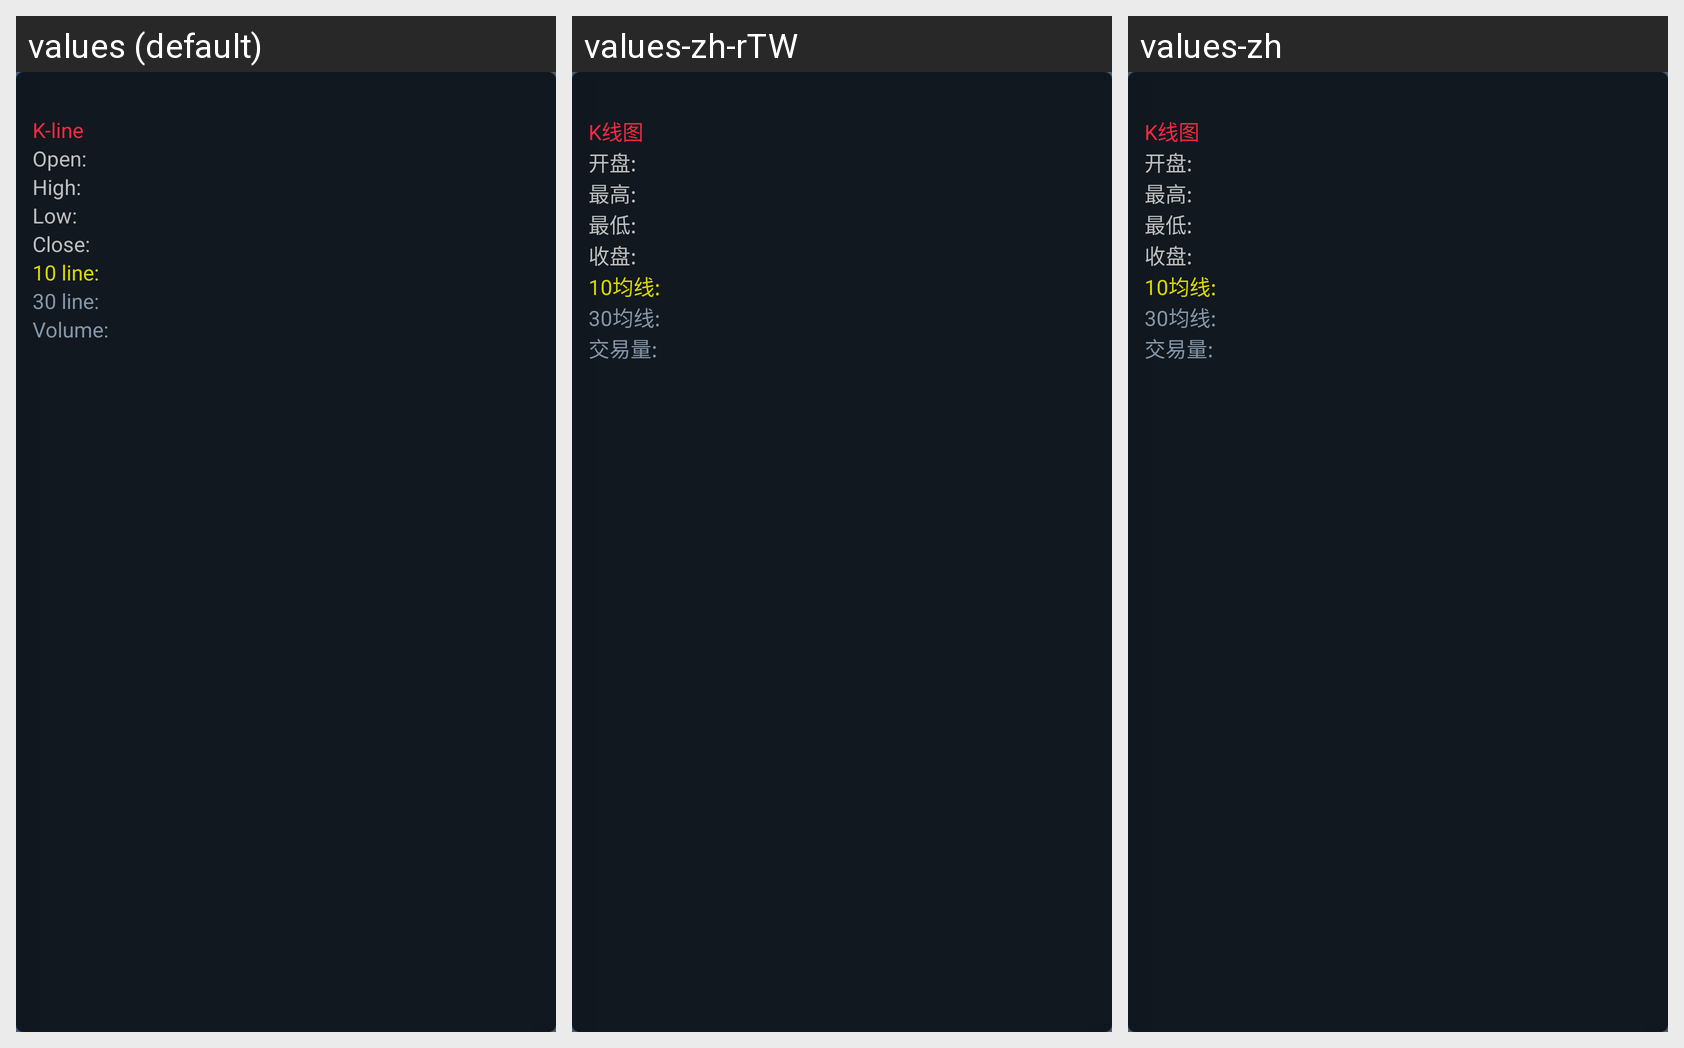

Here is an Android app screen in its default locale and in the app's own translations. Write out the translated-string differences for the strings that appear on this screen.
Android screen res/layout/kline_detail_view.xml rendered under 3 locales, left to right: values (default), values-zh-rTW, values-zh. Device: Nexus 5 (rendered at 1080×1920; each locale shown at half size, 540×960, under a caption strip naming it); theme BitherTheme.
Strings drawn on this screen, with the default value and each locale's value (text and hints the layout hard-codes, and strings that could not be matched under every locale, appear in the picture but are not listed):

kline_high
  values: High:
  values-zh-rTW: 最高:
  values-zh: 最高:

kline_low
  values: Low:
  values-zh-rTW: 最低:
  values-zh: 最低:

kline_amount
  values: Volume:
  values-zh-rTW: 交易量:
  values-zh: 交易量:
